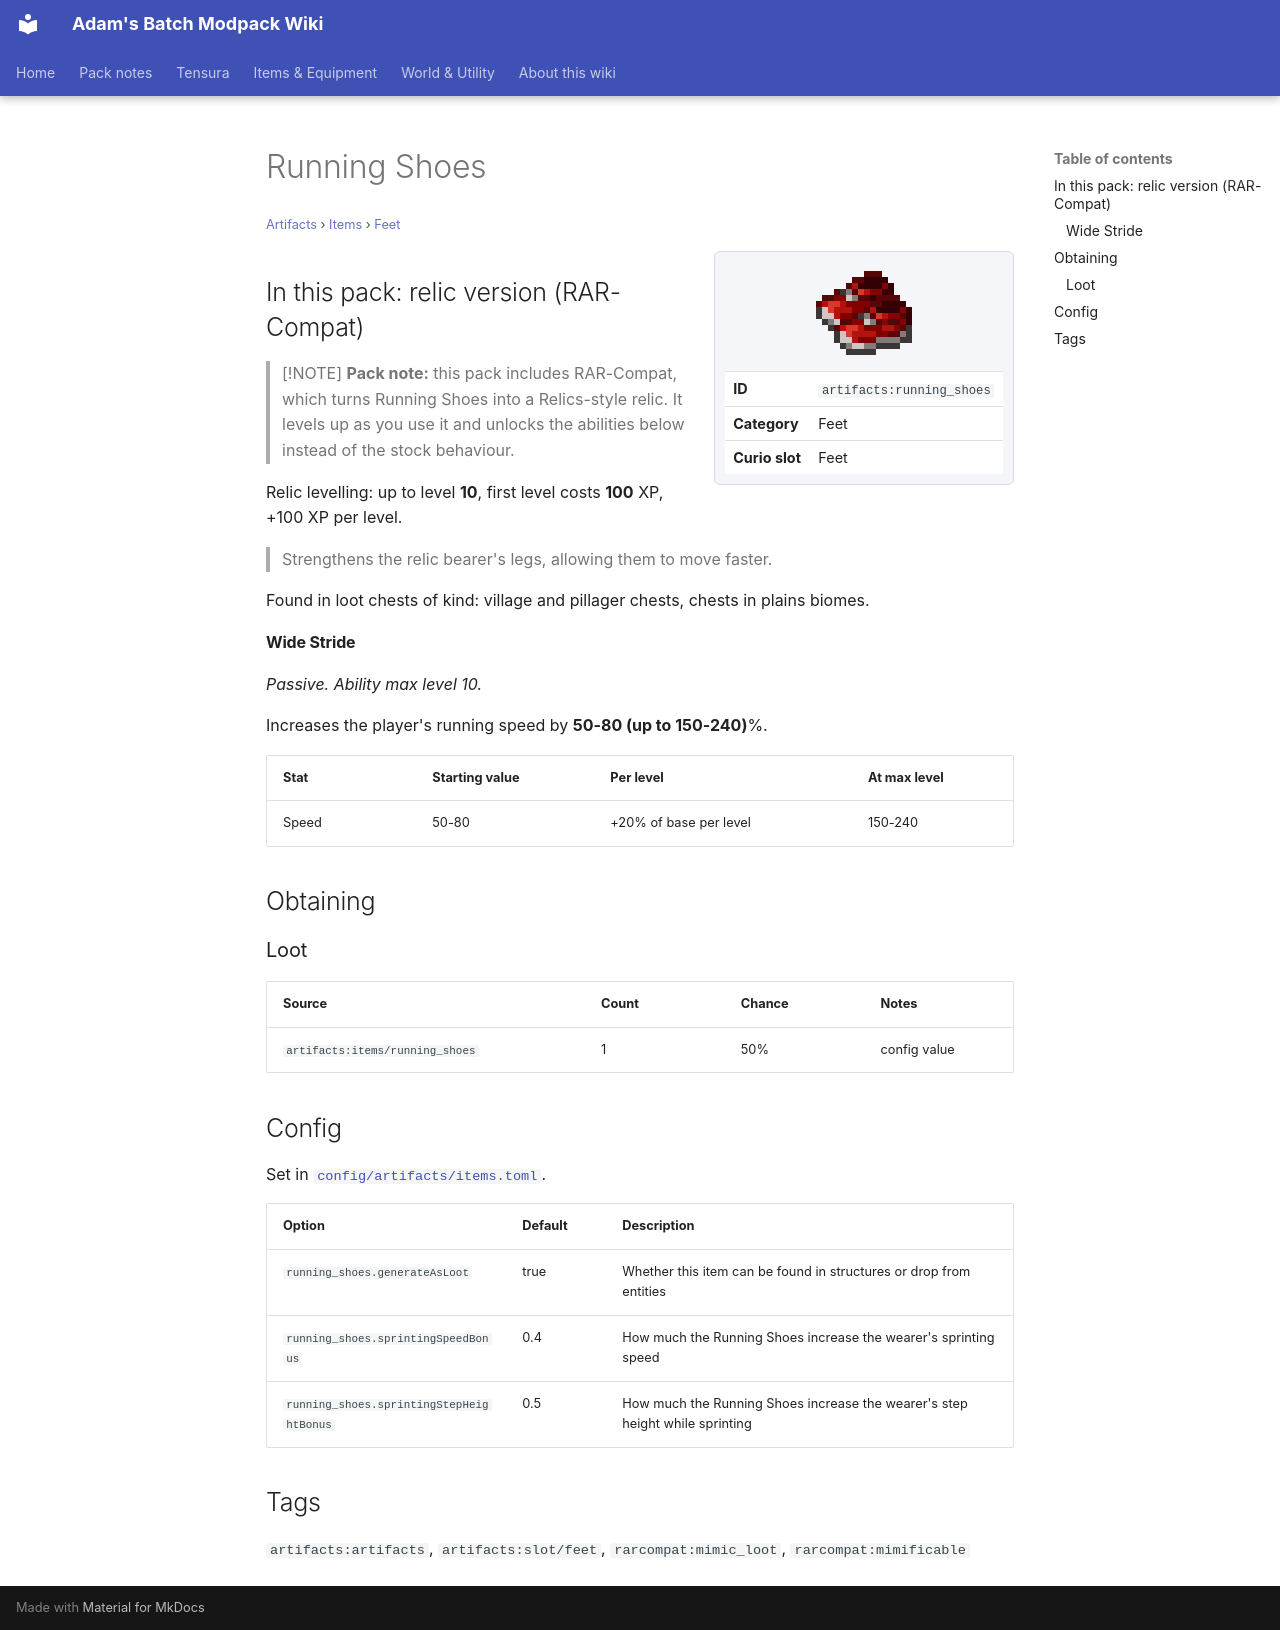

repository: Proteus-Nell/Adams-Batch-MC-Modpack-Wiki · page: artifacts/items/feet/running-shoes/index.html · generator: mkdocs

# Running Shoes

<small>[Artifacts](../../index.md) &rsaquo; [Items](../index.md) &rsaquo; [Feet](index.md)</small>

<div class="infobox" markdown>

![Running Shoes](../../../assets/icons/artifacts/item/running_shoes.png)

| | |
|---|---|
| **ID** | `artifacts:running_shoes` |
| **Category** | Feet |
| **Curio slot** | Feet |

</div>

## In this pack: relic version (RAR-Compat)

> [!NOTE]
> **Pack note:** this pack includes RAR-Compat, which turns Running Shoes into a Relics-style relic. It levels up as you use it and unlocks the abilities below instead of the stock behaviour.

Relic levelling: up to level **10**, first level costs **100** XP, +100 XP per level.

> Strengthens the relic bearer's legs, allowing them to move faster.

Found in loot chests of kind: village and pillager chests, chests in plains biomes.

#### Wide Stride

*Passive. Ability max level 10.*

Increases the player's running speed by **50-80 (up to 150-240)**%.

| Stat | Starting value | Per level | At max level |
|---|---|---|---|
| Speed | 50-80 | +20% of base per level | 150-240 |

## Obtaining

### Loot

| Source | Count | Chance | Notes |
|---|---|---|---|
| `artifacts:items/running_shoes` | 1 | 50% | config value |

## Config

Set in [`config/artifacts/items.toml`](../../configs/config-artifacts-items.md).

| Option | Default | Description |
|---|---|---|
| `running_shoes.generateAsLoot` | true | Whether this item can be found in structures or drop from entities |
| `running_shoes.sprintingSpeedBonus` | 0.4 | How much the Running Shoes increase the wearer's sprinting speed |
| `running_shoes.sprintingStepHeightBonus` | 0.5 | How much the Running Shoes increase the wearer's step height while sprinting |

## Tags

`artifacts:artifacts`, `artifacts:slot/feet`, `rarcompat:mimic_loot`, `rarcompat:mimificable`
